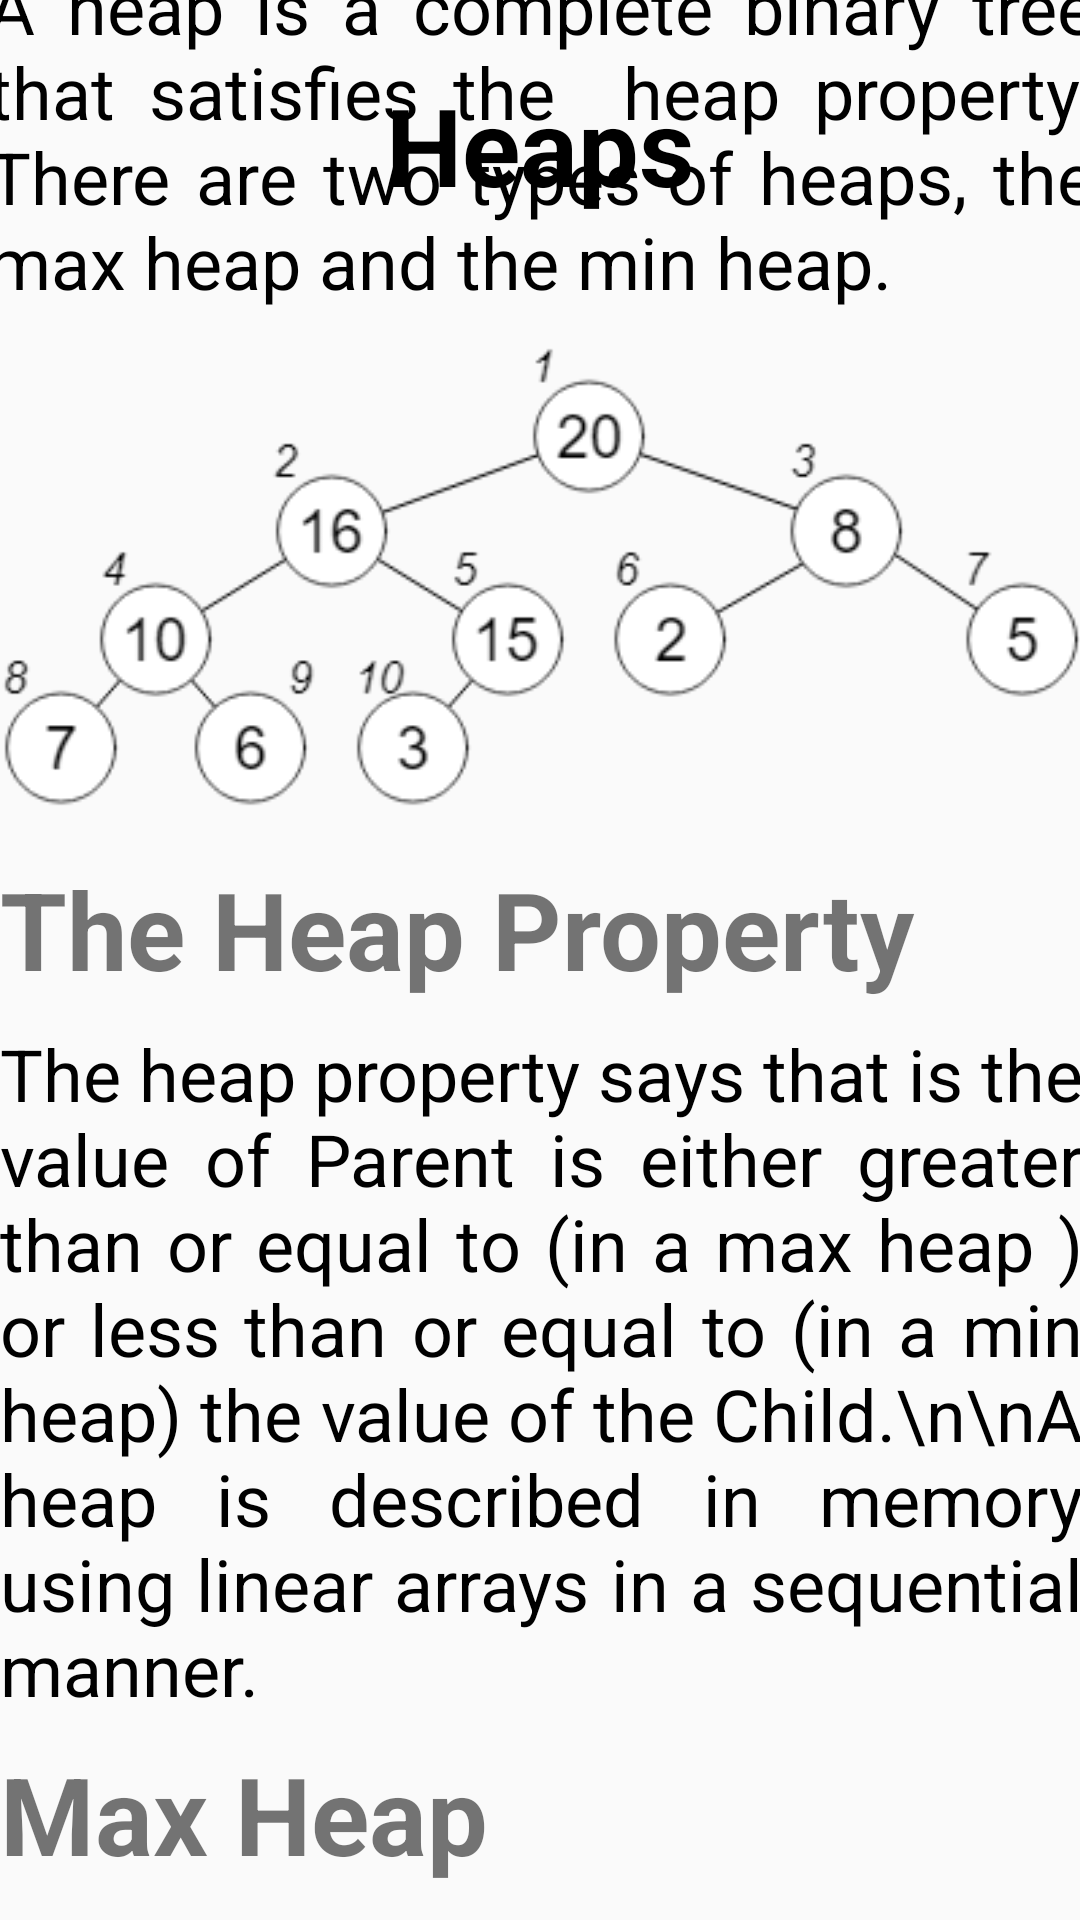

This screen was rendered from an Android layout file. Write that file and the resources it references.
<!-- AndroidManifest.xml: application theme Theme.AlgoTuT -->
<!-- res/layout/activity_heap.xml -->
<?xml version="1.0" encoding="utf-8"?>
<androidx.constraintlayout.widget.ConstraintLayout xmlns:android="http://schemas.android.com/apk/res/android"
    xmlns:app="http://schemas.android.com/apk/res-auto"
    xmlns:tools="http://schemas.android.com/tools"
    android:layout_width="match_parent"
    android:layout_height="match_parent"
    tools:context=".Heap">
    <TextView
        android:id="@+id/textView4"
        android:layout_width="wrap_content"
        android:layout_height="wrap_content"
        android:text="Heaps"
        android:textStyle="bold"
        android:textSize="36sp"
        android:textColor="@color/black"
        android:layout_marginTop="24dp"
        app:layout_constraintEnd_toEndOf="parent"
        app:layout_constraintStart_toStartOf="parent"
        app:layout_constraintTop_toTopOf="parent" />

    <ScrollView
        android:layout_width="409dp"
        android:layout_height="795dp"
        android:layout_marginTop="14dp"
        app:layout_constraintBottom_toBottomOf="parent"
        app:layout_constraintEnd_toEndOf="parent"
        app:layout_constraintStart_toStartOf="parent"
        android:padding="12dp"
        app:layout_constraintTop_toBottomOf="@+id/textView4">

        <LinearLayout
            android:layout_width="match_parent"
            android:layout_height="wrap_content"
            android:orientation="vertical"
            android:padding="8dp"
            tools:ignore="ExtraText">
            <TextView
                android:id="@+id/arrayintro"
                android:layout_width="match_parent"
                android:layout_height="match_parent"
                android:justificationMode="inter_word"
                android:text="A heap is a complete binary tree that satisfies the  heap property. There are two types of heaps, the max heap and the min heap."
                android:textSize="24sp"
                android:textColor="@color/black"/>
            <ImageView
                android:layout_margin="4dp"
                android:layout_width="match_parent"
                android:layout_height="match_parent"
                android:src="@drawable/heaps"/>
            <TextView
                android:layout_margin="4dp"
                android:layout_width="match_parent"
                android:layout_height="match_parent"
                android:text="The Heap Property"
                android:textSize="36sp"
                android:textStyle="bold"/>
            <TextView
                android:layout_margin="4dp"
                android:layout_width="match_parent"
                android:layout_height="match_parent"
                android:text="The heap property says that is the value of Parent is either greater than or equal to (in a max heap ) or less than or equal to (in a min heap) the value of the Child.\n\nA heap is described in memory using linear arrays in a sequential manner."
                android:textSize="24sp"
                android:justificationMode="inter_word"
                android:textColor="@color/black"/>
            <TextView
                android:layout_margin="4dp"
                android:layout_width="match_parent"
                android:layout_height="match_parent"
                android:text="Max Heap"
                android:textSize="36sp"
                android:textStyle="bold"/>
            <TextView
                android:layout_margin="4dp"
                android:layout_width="match_parent"
                android:layout_height="match_parent"
                android:text="In a max heap, the key present at the root is the largest in the heap and all the values below this are less than this value."
                android:textColor="@color/black"
                android:justificationMode="inter_word"
                android:textSize="24sp"
                />
            <ImageView
                android:layout_margin="4dp"
                android:layout_width="match_parent"
                android:layout_height="match_parent"
                android:src="@drawable/heaps2"/>
            <TextView
                android:layout_margin="4dp"
                android:layout_width="match_parent"
                android:layout_height="match_parent"
                android:text="Min Heap"
                android:textSize="36sp"
                android:textStyle="bold"/>
            <TextView
                android:layout_margin="4dp"
                android:layout_width="match_parent"
                android:layout_height="match_parent"
                android:text="In a min heap, the key present at the root is the smallest in the heap and all the values below this are greater than this value."
                android:textColor="@color/black"
                android:justificationMode="inter_word"
                android:textSize="24sp"
                />
            <ImageView
                android:layout_margin="4dp"
                android:layout_width="match_parent"
                android:layout_height="match_parent"
                android:src="@drawable/heaps3"/>


        </LinearLayout>
    </ScrollView>


</androidx.constraintlayout.widget.ConstraintLayout>
<!-- resources referenced by this layout -->
<resources>
  <color name="black">#FF000000</color>
  <!-- drawable heaps: png bitmap (drawable-v24, 11417 bytes) -->
  <!-- drawable heaps2: png bitmap (drawable-v24, 28943 bytes) -->
  <style name="Theme.AlgoTuT" parent="Theme.AppCompat.Light.NoActionBar">
          
          <item name="colorPrimary">@color/purple_500</item>
          <item name="colorPrimaryVariant">@color/purple_700</item>
          <item name="colorOnPrimary">@color/white</item>
          <item name="color">@color/white</item>
          
          <item name="colorSecondary">@color/teal_200</item>
          <item name="colorSecondaryVariant">@color/teal_700</item>
          <item name="colorOnSecondary">@color/black</item>
          
          <item name="android:statusBarColor" tools:targetApi="l">?attr/colorPrimaryVariant</item>
          
  
      </style>
  <color name="purple_500">#FF6200EE</color>
  <color name="purple_700">#FF3700B3</color>
  <color name="white">#FFFFFFFF</color>
  <color name="teal_200">#FF03DAC5</color>
  <color name="teal_700">#FF018786</color>
</resources>
